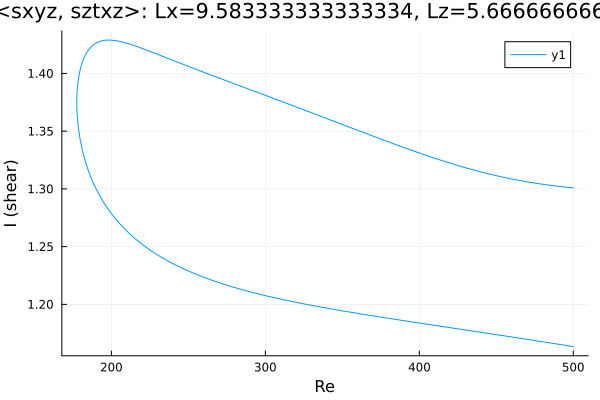

The table this chart was drawn from, first rows:
Re, shear
500.0, 1.301
498.8, 1.301
497.4, 1.301
495.9, 1.301
494.5, 1.302
493.9, 1.302
492.5, 1.302
491.1, 1.302
489.8, 1.302
488.4, 1.303
487, 1.303
485.6, 1.303
484.2, 1.303
482.8, 1.304
481.3, 1.304
479.9, 1.304
478.5, 1.304
477.1, 1.305
475.7, 1.305
474.3, 1.305
472.9, 1.305
471.4, 1.306
470, 1.306
468.6, 1.306
467.2, 1.307
465.8, 1.307
464.4, 1.307
463, 1.308
461.5, 1.308
460.1, 1.309
458.7, 1.309
457.3, 1.309
455.9, 1.31
454.5, 1.31
453.1, 1.311
451.6, 1.311
450.2, 1.311
448.8, 1.312
447.4, 1.312
446, 1.313
444.6, 1.313
443.2, 1.314
441.7, 1.314
440.3, 1.315
438.9, 1.315
438.4, 1.315
437, 1.316
435.6, 1.316
434.2, 1.317
432.7, 1.317
431.3, 1.318
429.9, 1.318
428.5, 1.319
427.1, 1.319
425.7, 1.32
424.3, 1.321
422.8, 1.321
421.4, 1.322
420, 1.322
418.6, 1.323
... 466 more rows
